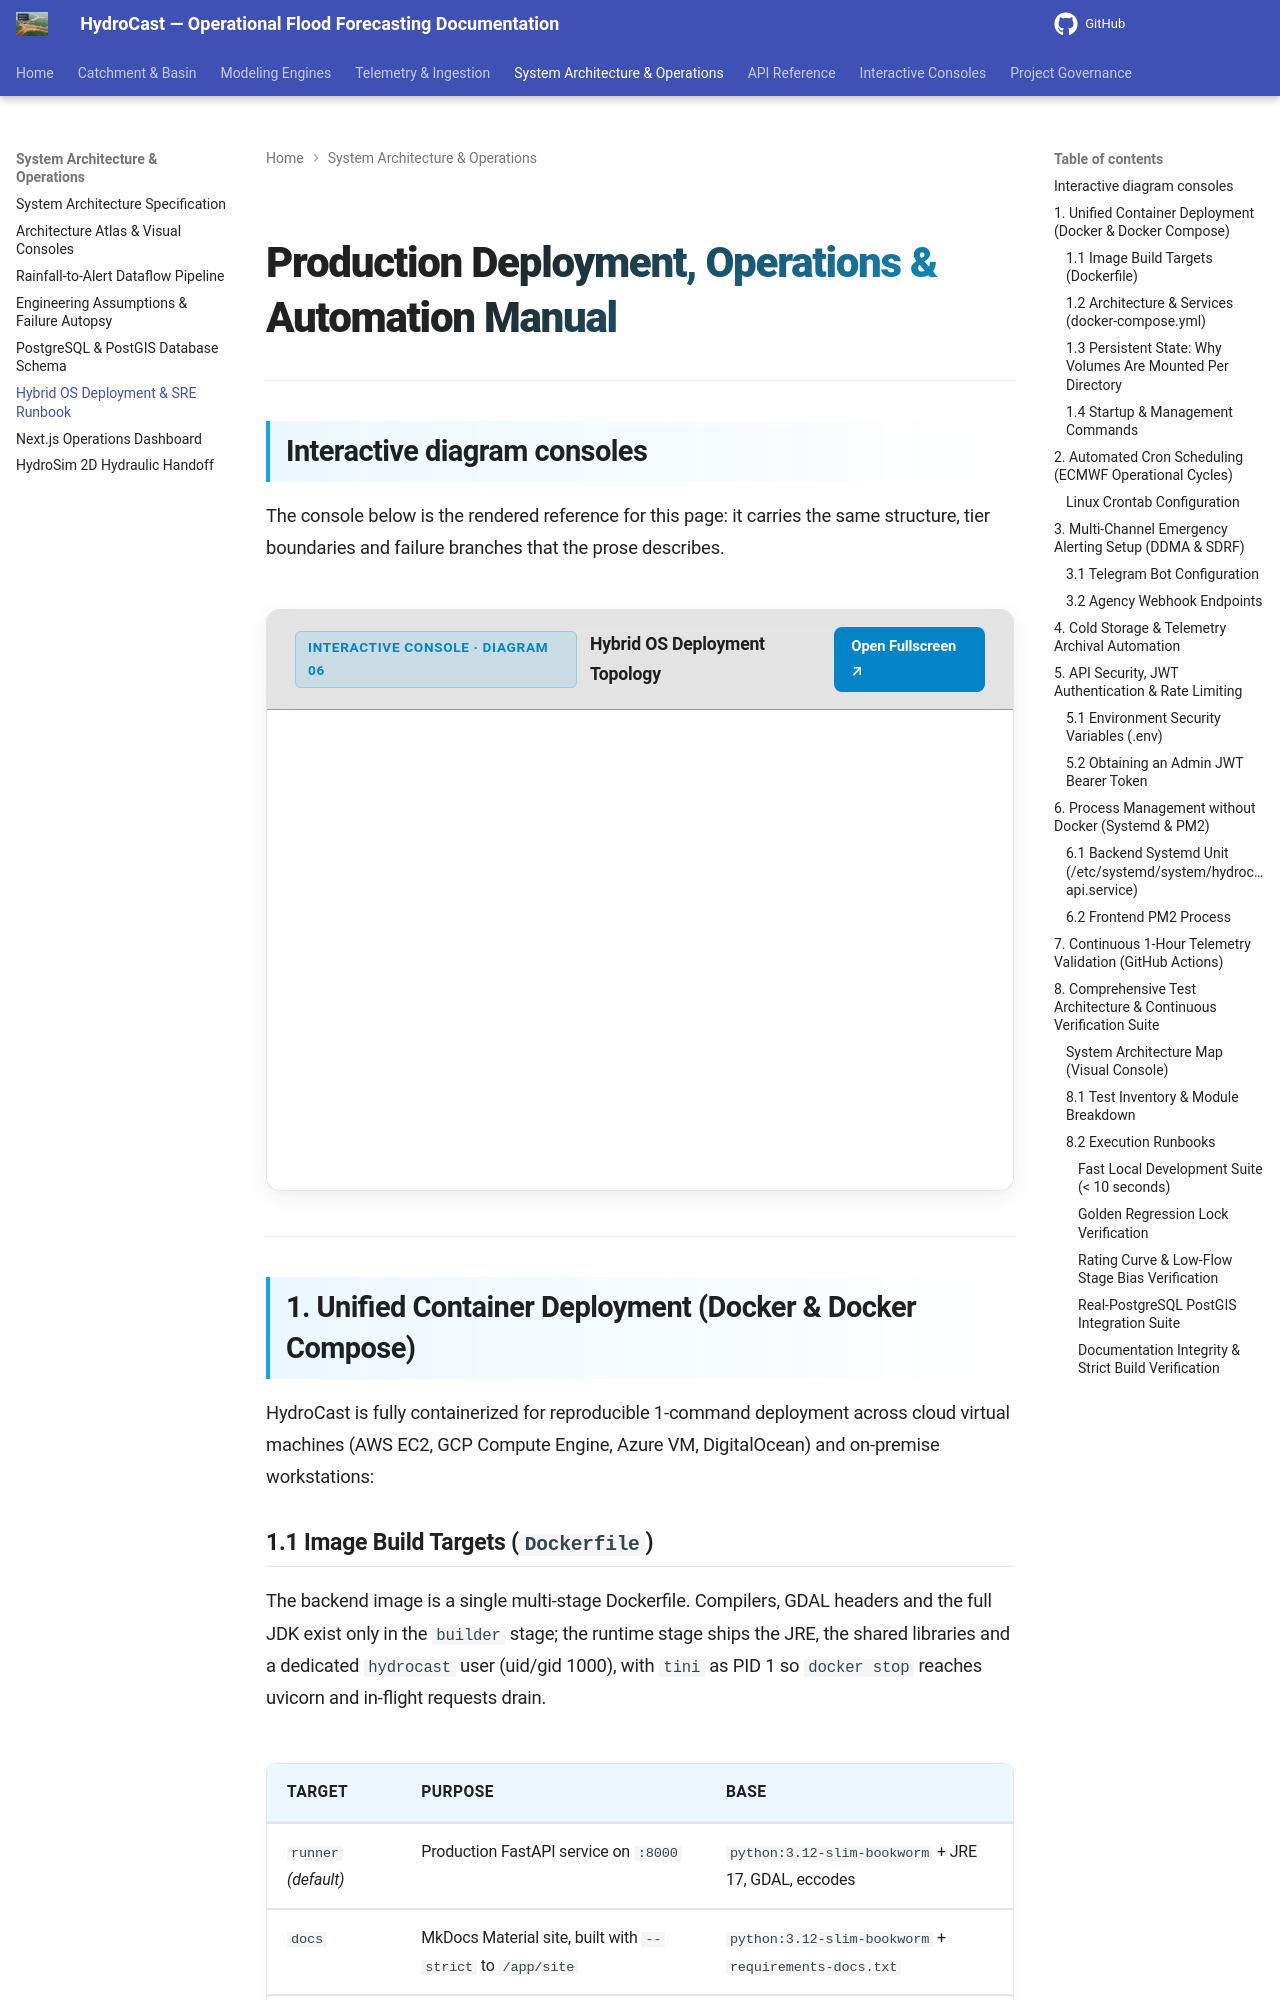

repository: satwikcccss-crypto/CCCSS-SUK-Panchganga_Hydrocast · page: deployment-operations/index.html · generator: mkdocs

# Production Deployment, Operations & Automation Manual


---

## Interactive diagram consoles

The console below is the rendered reference for this page: it carries the same structure, tier boundaries and failure branches that the prose describes.

<div class="hydrocast-diagram-card">
  <div class="hydrocast-diagram-header">
    <div class="hydrocast-diagram-title">
      <span class="hydrocast-diagram-badge">Interactive Console · Diagram 06</span>
      <strong>Hybrid OS Deployment Topology</strong>
    </div>
    <div class="hydrocast-diagram-actions">
      <a class="hydrocast-diagram-btn" href="../diagrams/06-deployment-docker-os.html" target="_blank">Open Fullscreen ↗</a>
    </div>
  </div>
  <iframe class="hydrocast-diagram-frame" src="../diagrams/06-deployment-docker-os.html?embed=1" title="Hybrid OS Deployment Topology Console"></iframe>
</div>

---

## 1. Unified Container Deployment (Docker & Docker Compose)

HydroCast is fully containerized for reproducible 1-command deployment across cloud virtual machines (AWS EC2, GCP Compute Engine, Azure VM, DigitalOcean) and on-premise workstations:
